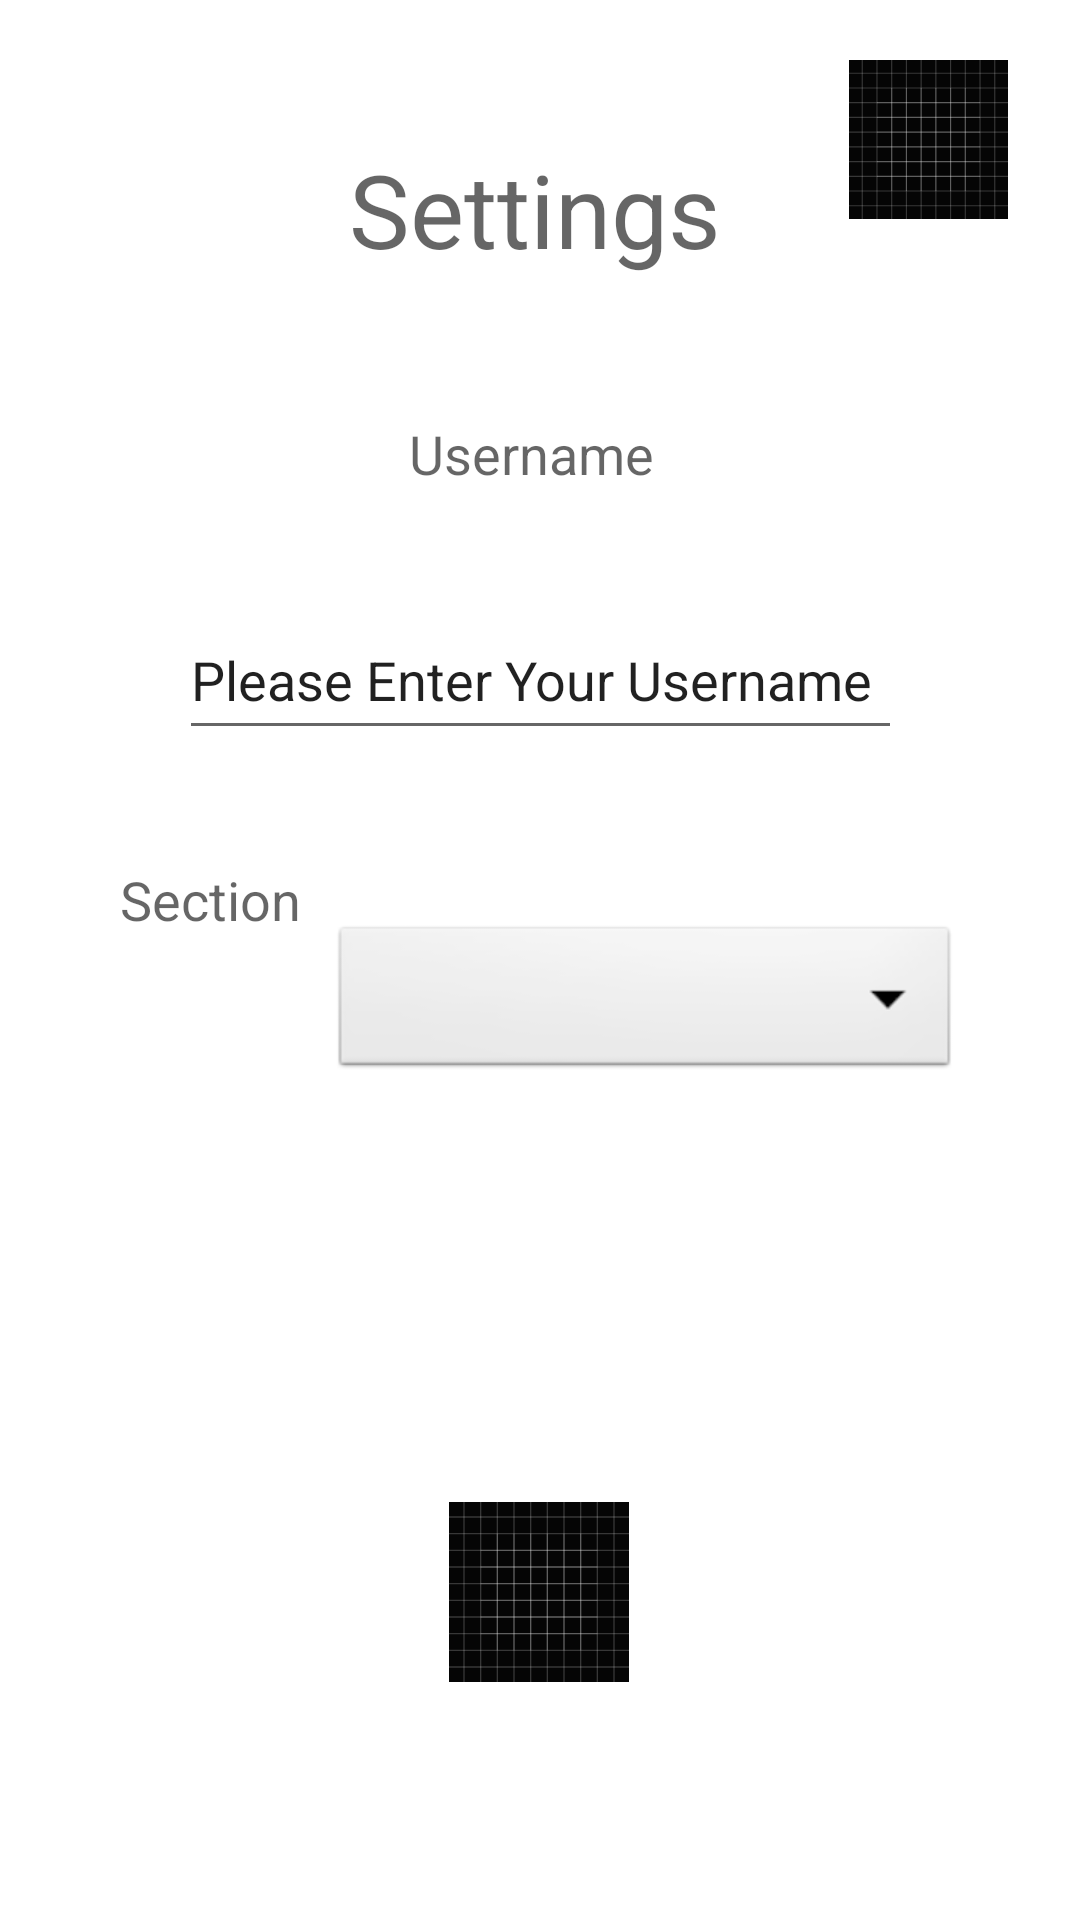

The Android layout XML behind this screen, and the referenced resources:
<!-- AndroidManifest.xml: application theme Theme.Floklores -->
<!-- res/layout/activity_settings.xml -->
<?xml version="1.0" encoding="utf-8"?>
<androidx.constraintlayout.widget.ConstraintLayout
    xmlns:android="http://schemas.android.com/apk/res/android"
    xmlns:app="http://schemas.android.com/apk/res-auto"
    xmlns:tools="http://schemas.android.com/tools"
    android:layout_width="match_parent"
    android:layout_height="match_parent"
    tools:context=".Activities.Settings">

    <ImageView
        android:id="@+id/fromSettingsActivityToHome"
        android:layout_width="61dp"
        android:layout_height="53dp"
        android:layout_marginTop="20dp"
        android:layout_marginEnd="20dp"
        app:layout_constraintEnd_toEndOf="parent"
        app:layout_constraintTop_toTopOf="parent"
        app:srcCompat="@drawable/ic_launcher_background" />

    <TextView
        android:id="@+id/textViewSettings"
        android:layout_width="wrap_content"
        android:layout_height="45dp"
        android:layout_marginStart="40dp"
        android:layout_marginTop="10dp"
        android:layout_marginEnd="40dp"
        android:layout_marginBottom="10dp"
        android:text="Settings"
        android:textAppearance="@style/TextAppearance.AppCompat.Display1"
        app:layout_constraintBottom_toTopOf="@+id/textViewUsername"
        app:layout_constraintEnd_toEndOf="parent"
        app:layout_constraintHorizontal_bias="0.49"
        app:layout_constraintStart_toStartOf="parent"
        app:layout_constraintTop_toTopOf="parent"
        app:layout_constraintVertical_bias="0.47000003" />

    <TextView
        android:id="@+id/textViewUsername"
        android:layout_width="86dp"
        android:layout_height="24dp"
        android:layout_marginStart="40dp"
        android:layout_marginEnd="40dp"
        android:text="Username "
        android:textAppearance="@style/TextAppearance.AppCompat.Medium"
        app:layout_constraintBottom_toTopOf="@+id/editTextUsername"
        app:layout_constraintEnd_toEndOf="parent"
        app:layout_constraintHorizontal_bias="0.497"
        app:layout_constraintStart_toStartOf="parent"
        app:layout_constraintTop_toBottomOf="@+id/textViewSettings" />

    <EditText
        android:id="@+id/editTextUsername"
        android:layout_width="241dp"
        android:layout_height="50dp"
        android:layout_marginStart="40dp"
        android:layout_marginEnd="40dp"
        android:layout_marginBottom="10dp"
        android:ems="10"
        android:inputType="textPersonName"
        android:text="Please Enter Your Username"
        app:layout_constraintBottom_toTopOf="@+id/spinnerSection"
        app:layout_constraintEnd_toEndOf="parent"
        app:layout_constraintStart_toStartOf="parent"
        app:layout_constraintTop_toBottomOf="@+id/textViewUsername" />

    <ImageView
        android:id="@+id/imageViewSave"
        android:layout_width="60dp"
        android:layout_height="65dp"
        android:layout_marginStart="40dp"
        android:layout_marginTop="90dp"
        android:layout_marginEnd="40dp"
        android:layout_marginBottom="40dp"
        app:layout_constraintBottom_toBottomOf="parent"
        app:layout_constraintEnd_toEndOf="parent"
        app:layout_constraintHorizontal_bias="0.498"
        app:layout_constraintStart_toStartOf="parent"
        app:layout_constraintTop_toBottomOf="@+id/spinnerSection"
        app:srcCompat="@drawable/ic_launcher_background" />

    <TextView
        android:id="@+id/textViewTeam"
        android:layout_width="wrap_content"
        android:layout_height="wrap_content"
        android:layout_marginStart="40dp"
        android:layout_marginEnd="5dp"
        android:layout_marginBottom="328dp"
        android:text="Section"
        android:textAppearance="@style/TextAppearance.AppCompat.Medium"
        app:layout_constraintBottom_toBottomOf="parent"
        app:layout_constraintEnd_toStartOf="@+id/spinnerSection"
        app:layout_constraintHorizontal_chainStyle="spread_inside"
        app:layout_constraintStart_toStartOf="parent" />

    <Spinner
        android:id="@+id/spinnerSection"
        android:layout_width="0dp"
        android:layout_height="54dp"
        android:layout_marginStart="5dp"
        android:layout_marginTop="10dp"
        android:layout_marginEnd="40dp"
        android:layout_marginBottom="10dp"
        android:background="@android:drawable/btn_dropdown"
        android:spinnerMode="dropdown"
        app:layout_constraintBottom_toTopOf="@+id/imageViewSave"
        app:layout_constraintEnd_toEndOf="parent"
        app:layout_constraintHorizontal_bias="1.0"
        app:layout_constraintStart_toEndOf="@+id/textViewTeam"
        app:layout_constraintTop_toBottomOf="@+id/editTextUsername"
        app:layout_constraintVertical_bias="0.397" />

</androidx.constraintlayout.widget.ConstraintLayout>
<!-- resources referenced by this layout -->
<resources>
  <!-- drawable ic_launcher_background: vector/xml drawable (drawable, 4940 chars, omitted) -->
  <style name="Theme.Floklores" parent="Theme.MaterialComponents.DayNight.DarkActionBar">
          
          <item name="colorPrimary">@color/purple_500</item>
          <item name="colorPrimaryVariant">@color/purple_700</item>
          <item name="colorOnPrimary">@color/white</item>
          
          <item name="colorSecondary">@color/teal_200</item>
          <item name="colorSecondaryVariant">@color/teal_700</item>
          <item name="colorOnSecondary">@color/black</item>
          
          <item name="android:statusBarColor" tools:targetApi="l">?attr/colorPrimaryVariant</item>
          
      </style>
  <color name="purple_500">#FF6200EE</color>
  <color name="purple_700">#FF3700B3</color>
  <color name="white">#FFFFFFFF</color>
  <color name="teal_200">#FF03DAC5</color>
  <color name="teal_700">#FF018786</color>
  <color name="black">#FF000000</color>
</resources>
